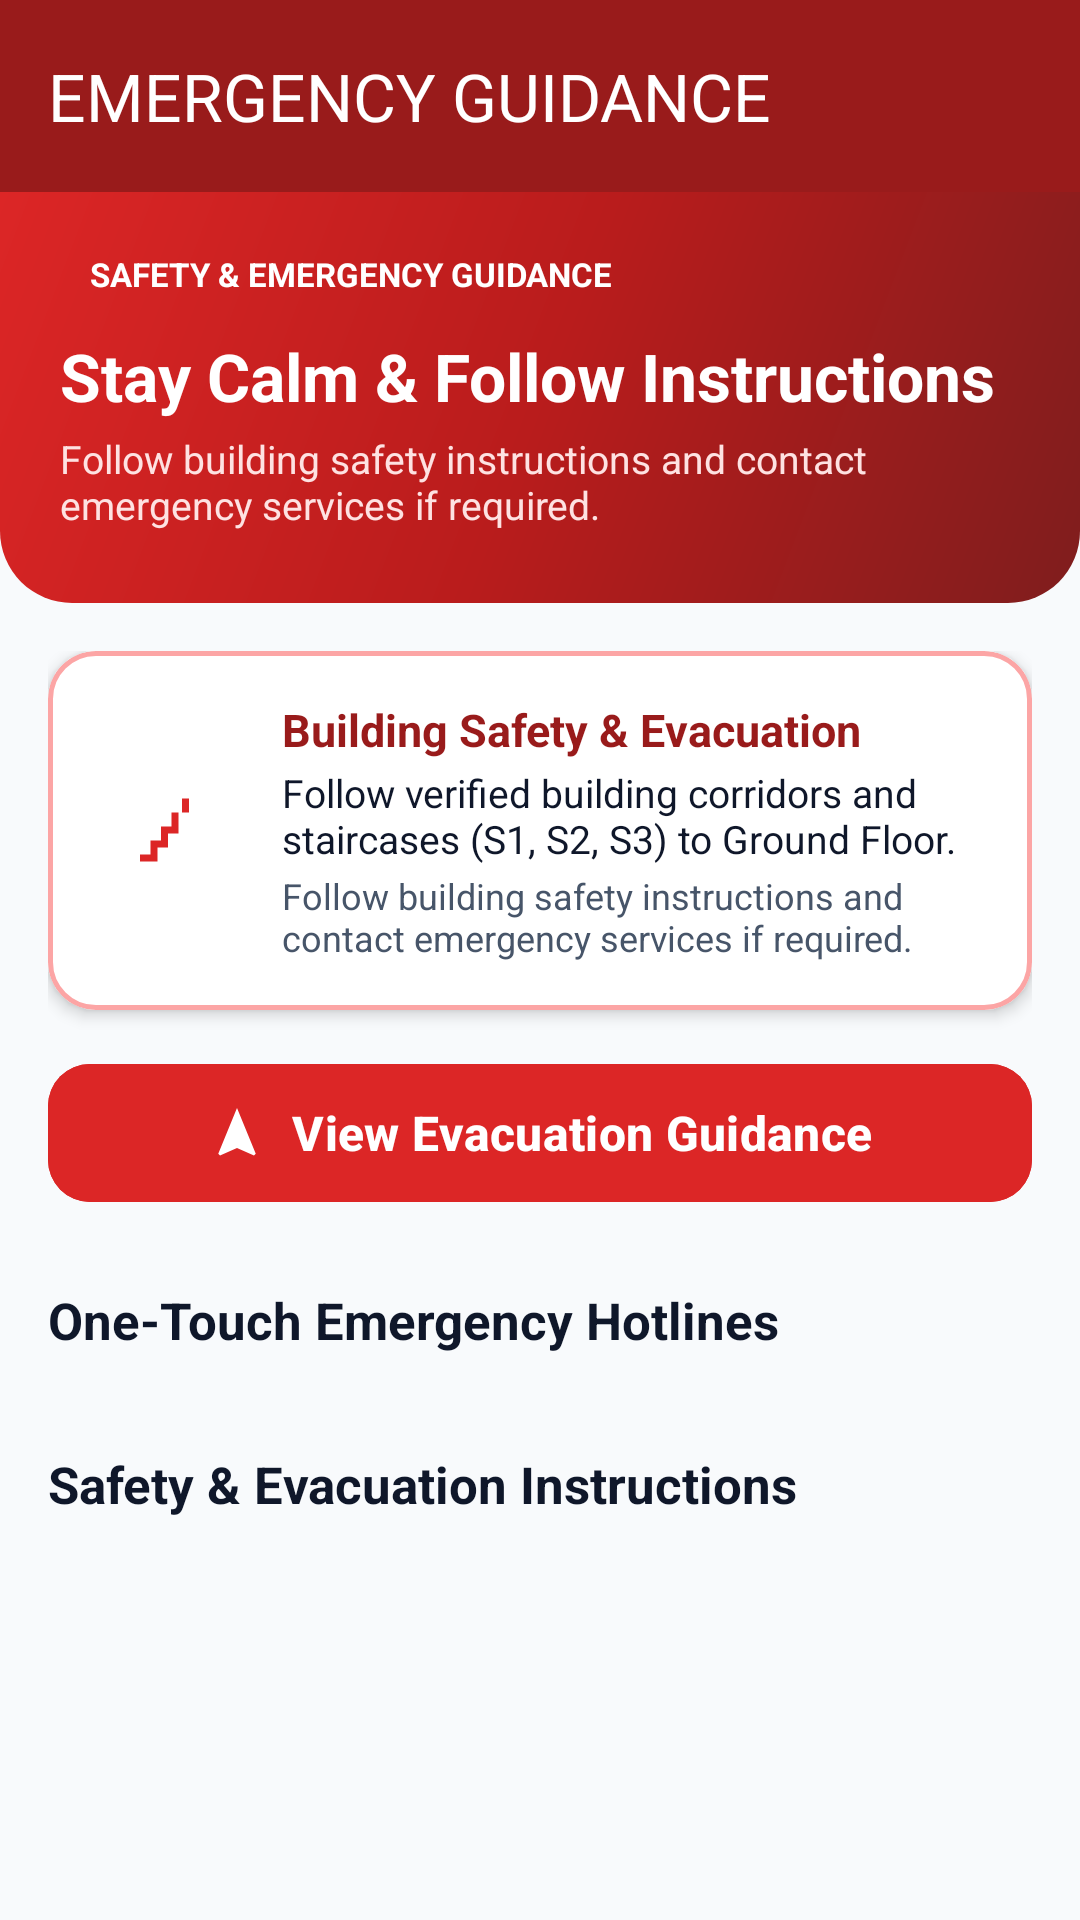

Produce the Android XML layout that renders to this screen, including the resource entries it uses.
<!-- AndroidManifest.xml: activity theme Theme.ANVAY.Emergency -->
<!-- res/layout/activity_emergency.xml -->
<?xml version="1.0" encoding="utf-8"?>
<androidx.coordinatorlayout.widget.CoordinatorLayout xmlns:android="http://schemas.android.com/apk/res/android"
    xmlns:app="http://schemas.android.com/apk/res-auto"
    xmlns:tools="http://schemas.android.com/tools"
    android:layout_width="match_parent"
    android:layout_height="match_parent"
    android:background="@color/background">

    <com.google.android.material.appbar.AppBarLayout
        android:layout_width="match_parent"
        android:layout_height="wrap_content"
        android:background="@color/emergency_red_dark"
        app:elevation="0dp">

        <com.google.android.material.appbar.MaterialToolbar
            android:id="@+id/toolbarEmergency"
            android:layout_width="match_parent"
            android:layout_height="?attr/actionBarSize"
            app:navigationIcon="@drawable/ic_back"
            app:navigationIconTint="@color/on_emergency"
            app:title="@string/emergency_guidance_title"
            app:titleTextColor="@color/on_emergency" />

    </com.google.android.material.appbar.AppBarLayout>

    <androidx.core.widget.NestedScrollView
        android:layout_width="match_parent"
        android:layout_height="match_parent"
        android:fillViewport="true"
        app:layout_behavior="@string/appbar_scrolling_view_behavior">

        <LinearLayout
            android:layout_width="match_parent"
            android:layout_height="wrap_content"
            android:orientation="vertical"
            android:paddingBottom="60dp">

            
            <FrameLayout
                android:layout_width="match_parent"
                android:layout_height="wrap_content"
                android:background="@drawable/bg_emergency_gradient"
                android:paddingHorizontal="20dp"
                android:paddingTop="16dp"
                android:paddingBottom="24dp">

                <LinearLayout
                    android:layout_width="match_parent"
                    android:layout_height="wrap_content"
                    android:orientation="vertical">

                    <TextView
                        android:layout_width="wrap_content"
                        android:layout_height="wrap_content"
                        android:background="@drawable/bg_badge_rounded"
                        android:backgroundTint="#4DFFFFFF"
                        android:paddingHorizontal="10dp"
                        android:paddingVertical="4dp"
                        android:text="SAFETY &amp; EMERGENCY GUIDANCE"
                        android:textColor="@color/on_emergency"
                        android:textSize="11sp"
                        android:textStyle="bold" />

                    <TextView
                        android:layout_width="wrap_content"
                        android:layout_height="wrap_content"
                        android:layout_marginTop="8dp"
                        android:text="Stay Calm &amp; Follow Instructions"
                        android:textColor="@color/on_emergency"
                        android:textSize="22sp"
                        android:textStyle="bold" />

                    <TextView
                        android:layout_width="wrap_content"
                        android:layout_height="wrap_content"
                        android:layout_marginTop="4dp"
                        android:text="@string/emergency_banner_sub"
                        android:textColor="#FEE2E2"
                        android:textSize="13sp" />

                </LinearLayout>
            </FrameLayout>

            <LinearLayout
                android:layout_width="match_parent"
                android:layout_height="wrap_content"
                android:orientation="vertical"
                android:paddingHorizontal="16dp"
                android:paddingTop="16dp">

                
                <com.google.android.material.card.MaterialCardView
                    android:layout_width="match_parent"
                    android:layout_height="wrap_content"
                    app:cardBackgroundColor="@color/surface"
                    app:cardCornerRadius="16dp"
                    app:cardElevation="3dp"
                    app:strokeColor="#FCA5A5"
                    app:strokeWidth="1.5dp">

                    <LinearLayout
                        android:layout_width="match_parent"
                        android:layout_height="wrap_content"
                        android:gravity="center_vertical"
                        android:orientation="horizontal"
                        android:padding="16dp">

                        <ImageView
                            android:layout_width="48dp"
                            android:layout_height="48dp"
                            android:background="@drawable/bg_circle_icon"
                            android:backgroundTint="@color/emergency_container"
                            android:padding="10dp"
                            android:src="@drawable/ic_stairs"
                            app:tint="@color/emergency_red" />

                        <LinearLayout
                            android:layout_width="0dp"
                            android:layout_height="wrap_content"
                            android:layout_marginStart="14dp"
                            android:layout_weight="1"
                            android:orientation="vertical">

                            <TextView
                                android:layout_width="wrap_content"
                                android:layout_height="wrap_content"
                                android:text="@string/nearest_exit_title"
                                android:textColor="@color/emergency_red_dark"
                                android:textSize="15sp"
                                android:textStyle="bold" />

                            <TextView
                                android:id="@+id/tvEmergencyNearestExit"
                                android:layout_width="wrap_content"
                                android:layout_height="wrap_content"
                                android:layout_marginTop="2dp"
                                android:text="@string/nearest_exit_desc"
                                android:textColor="@color/text_primary"
                                android:textSize="13sp" />

                            <TextView
                                android:layout_width="wrap_content"
                                android:layout_height="wrap_content"
                                android:layout_marginTop="2dp"
                                android:text="Follow building safety instructions and contact emergency services if required."
                                android:textColor="@color/text_secondary"
                                android:textSize="12sp" />
                        </LinearLayout>

                    </LinearLayout>
                </com.google.android.material.card.MaterialCardView>

                
                <com.google.android.material.button.MaterialButton
                    android:id="@+id/btnStartEmergencyGuidance"
                    android:layout_width="match_parent"
                    android:layout_height="54dp"
                    android:layout_marginTop="14dp"
                    android:backgroundTint="@color/emergency_red"
                    android:text="@string/btn_start_emergency_guidance"
                    android:textAllCaps="false"
                    android:textColor="@color/on_emergency"
                    android:textSize="16sp"
                    android:textStyle="bold"
                    app:cornerRadius="14dp"
                    app:icon="@drawable/ic_navigation"
                    app:iconGravity="textStart"
                    app:iconSize="20dp"
                    app:iconTint="@color/on_emergency" />

                
                <TextView
                    android:layout_width="wrap_content"
                    android:layout_height="wrap_content"
                    android:layout_marginTop="24dp"
                    android:text="@string/emergency_contacts_title"
                    android:textColor="@color/text_primary"
                    android:textSize="17sp"
                    android:textStyle="bold" />

                <androidx.recyclerview.widget.RecyclerView
                    android:id="@+id/rvEmergencyContacts"
                    android:layout_width="match_parent"
                    android:layout_height="wrap_content"
                    android:layout_marginTop="8dp"
                    android:nestedScrollingEnabled="false"
                    tools:listitem="@layout/item_emergency_contact" />

                
                <TextView
                    android:layout_width="wrap_content"
                    android:layout_height="wrap_content"
                    android:layout_marginTop="24dp"
                    android:text="@string/safety_protocols_title"
                    android:textColor="@color/text_primary"
                    android:textSize="17sp"
                    android:textStyle="bold" />

                <androidx.recyclerview.widget.RecyclerView
                    android:id="@+id/rvSafetyProtocols"
                    android:layout_width="match_parent"
                    android:layout_height="wrap_content"
                    android:layout_marginTop="8dp"
                    android:nestedScrollingEnabled="false"
                    tools:listitem="@layout/item_safety_instruction" />

            </LinearLayout>

        </LinearLayout>

    </androidx.core.widget.NestedScrollView>

</androidx.coordinatorlayout.widget.CoordinatorLayout>
<!-- res/layout/item_emergency_contact.xml (included above) -->
<?xml version="1.0" encoding="utf-8"?>
<com.google.android.material.card.MaterialCardView xmlns:android="http://schemas.android.com/apk/res/android"
    xmlns:app="http://schemas.android.com/apk/res-auto"
    xmlns:tools="http://schemas.android.com/tools"
    android:layout_width="match_parent"
    android:layout_height="wrap_content"
    android:layout_marginHorizontal="16dp"
    android:layout_marginVertical="6dp"
    app:cardBackgroundColor="@color/surface"
    app:cardCornerRadius="14dp"
    app:cardElevation="2dp"
    app:strokeColor="@color/divider"
    app:strokeWidth="1dp">

    <androidx.constraintlayout.widget.ConstraintLayout
        android:layout_width="match_parent"
        android:layout_height="wrap_content"
        android:padding="14dp">

        <ImageView
            android:id="@+id/ivContactIcon"
            android:layout_width="40dp"
            android:layout_height="40dp"
            android:background="@drawable/bg_circle_icon"
            android:backgroundTint="@color/emergency_container"
            android:padding="8dp"
            android:src="@drawable/ic_phone"
            app:layout_constraintBottom_toBottomOf="parent"
            app:layout_constraintStart_toStartOf="parent"
            app:layout_constraintTop_toTopOf="parent"
            app:tint="@color/emergency_red" />

        <TextView
            android:id="@+id/tvContactTitle"
            android:layout_width="0dp"
            android:layout_height="wrap_content"
            android:layout_marginStart="12dp"
            android:layout_marginEnd="8dp"
            android:ellipsize="end"
            android:maxLines="1"
            android:text="Campus Security Control Post"
            android:textColor="@color/text_primary"
            android:textSize="15sp"
            android:textStyle="bold"
            app:layout_constraintEnd_toStartOf="@+id/btnCall"
            app:layout_constraintStart_toEndOf="@+id/ivContactIcon"
            app:layout_constraintTop_toTopOf="parent" />

        <TextView
            android:id="@+id/tvContactPerson"
            android:layout_width="0dp"
            android:layout_height="wrap_content"
            android:layout_marginStart="12dp"
            android:layout_marginTop="2dp"
            android:layout_marginEnd="8dp"
            android:ellipsize="end"
            android:maxLines="1"
            android:text="Mr. R. D. Shinde (Head Guard)"
            android:textColor="@color/text_secondary"
            android:textSize="13sp"
            app:layout_constraintEnd_toStartOf="@+id/btnCall"
            app:layout_constraintStart_toEndOf="@+id/ivContactIcon"
            app:layout_constraintTop_toBottomOf="@+id/tvContactTitle" />

        <TextView
            android:id="@+id/tvContactLocation"
            android:layout_width="0dp"
            android:layout_height="wrap_content"
            android:layout_marginStart="12dp"
            android:layout_marginTop="2dp"
            android:layout_marginEnd="8dp"
            android:ellipsize="end"
            android:maxLines="1"
            android:text="Main Gate Security Cabin"
            android:textColor="@color/text_muted"
            android:textSize="12sp"
            app:layout_constraintEnd_toStartOf="@+id/btnCall"
            app:layout_constraintStart_toEndOf="@+id/ivContactIcon"
            app:layout_constraintTop_toBottomOf="@+id/tvContactPerson" />

        <com.google.android.material.button.MaterialButton
            android:id="@+id/btnCall"
            style="@style/Widget.Material3.Button.IconButton.Filled"
            android:layout_width="46dp"
            android:layout_height="46dp"
            android:backgroundTint="@color/emergency_red"
            app:icon="@drawable/ic_phone"
            app:iconGravity="textStart"
            app:iconPadding="0dp"
            app:iconSize="20dp"
            app:iconTint="@color/on_primary"
            app:layout_constraintBottom_toBottomOf="parent"
            app:layout_constraintEnd_toEndOf="parent"
            app:layout_constraintTop_toTopOf="parent" />

    </androidx.constraintlayout.widget.ConstraintLayout>

</com.google.android.material.card.MaterialCardView>
<!-- res/layout/item_safety_instruction.xml (included above) -->
<?xml version="1.0" encoding="utf-8"?>
<com.google.android.material.card.MaterialCardView xmlns:android="http://schemas.android.com/apk/res/android"
    xmlns:app="http://schemas.android.com/apk/res-auto"
    android:layout_width="match_parent"
    android:layout_height="wrap_content"
    android:layout_marginHorizontal="16dp"
    android:layout_marginVertical="6dp"
    app:cardBackgroundColor="@color/surface"
    app:cardCornerRadius="14dp"
    app:cardElevation="2dp"
    app:strokeColor="@color/divider"
    app:strokeWidth="1dp">

    <LinearLayout
        android:layout_width="match_parent"
        android:layout_height="wrap_content"
        android:orientation="vertical"
        android:padding="16dp">

        <LinearLayout
            android:layout_width="match_parent"
            android:layout_height="wrap_content"
            android:gravity="center_vertical"
            android:orientation="horizontal">

            <ImageView
                android:id="@+id/ivSafetyIcon"
                android:layout_width="36dp"
                android:layout_height="36dp"
                android:background="@drawable/bg_circle_icon"
                android:backgroundTint="@color/emergency_container"
                android:padding="8dp"
                android:src="@drawable/ic_fire"
                app:tint="@color/emergency_red" />

            <TextView
                android:id="@+id/tvSafetyTitle"
                android:layout_width="0dp"
                android:layout_height="wrap_content"
                android:layout_marginStart="12dp"
                android:layout_weight="1"
                android:text="Fire Evacuation Protocol"
                android:textColor="@color/text_primary"
                android:textSize="16sp"
                android:textStyle="bold" />

        </LinearLayout>

        <TextView
            android:id="@+id/tvSafetySummary"
            android:layout_width="match_parent"
            android:layout_height="wrap_content"
            android:layout_marginTop="8dp"
            android:text="Immediate actions to take upon hearing the fire alarm or discovering smoke/flames in the building."
            android:textColor="@color/text_secondary"
            android:textSize="13sp" />

        
        <TextView
            android:id="@+id/tvSafetySteps"
            android:layout_width="match_parent"
            android:layout_height="wrap_content"
            android:layout_marginTop="10dp"
            android:background="@drawable/bg_badge_rounded"
            android:backgroundTint="@color/surface_variant"
            android:lineSpacingMultiplier="1.3"
            android:padding="12dp"
            android:text="1. Activate alarm if needed\n2. Follow staircases (S1, S2, S3) to Ground Floor\n3. Move to open campus grounds"
            android:textColor="@color/text_primary"
            android:textSize="13sp" />

        <TextView
            android:id="@+id/tvAssemblyPoint"
            android:layout_width="match_parent"
            android:layout_height="wrap_content"
            android:layout_marginTop="10dp"
            android:drawableStart="@drawable/ic_shield"
            android:drawablePadding="6dp"
            android:drawableTint="@color/emergency_red"
            android:text="Safe Area / Location: Open Campus Grounds"
            android:textColor="@color/emergency_red_dark"
            android:textSize="13sp"
            android:textStyle="bold" />

    </LinearLayout>

</com.google.android.material.card.MaterialCardView>
<!-- resources referenced by this layout -->
<resources>
  <color name="background">#F8FAFC</color>
  <color name="divider">#E2E8F0</color>
  <color name="emergency_container">#FEE2E2</color>
  <color name="emergency_red">#DC2626</color>
  <color name="emergency_red_dark">#991B1B</color>
  <color name="on_emergency">#FFFFFF</color>
  <color name="on_primary">#FFFFFF</color>
  <color name="surface">#FFFFFF</color>
  <color name="surface_variant">#F1F5F9</color>
  <color name="text_muted">#94A3B8</color>
  <color name="text_primary">#0F172A</color>
  <color name="text_secondary">#475569</color>
  <!-- drawable bg_emergency_gradient (drawable) -->
  <?xml version="1.0" encoding="utf-8"?>
  <shape xmlns:android="http://schemas.android.com/apk/res/android"
      android:shape="rectangle">
      <gradient
          android:angle="135"
          android:startColor="#7F1D1D"
          android:centerColor="#B91C1C"
          android:endColor="#DC2626"
          android:type="linear" />
      <corners
          android:bottomLeftRadius="24dp"
          android:bottomRightRadius="24dp" />
  </shape>
  <!-- drawable ic_navigation (drawable) -->
  <vector xmlns:android="http://schemas.android.com/apk/res/android"
      android:width="24dp"
      android:height="24dp"
      android:viewportWidth="24"
      android:viewportHeight="24">
    <path
        android:fillColor="@color/primary"
        android:pathData="M12,2L4.5,20.29l0.71,0.71L12,18l6.79,3 0.71,-0.71z"/>
  </vector>
  <!-- drawable ic_phone (drawable) -->
  <vector xmlns:android="http://schemas.android.com/apk/res/android"
      android:width="24dp"
      android:height="24dp"
      android:viewportWidth="24"
      android:viewportHeight="24">
    <path
        android:fillColor="@color/emergency_red"
        android:pathData="M6.62,10.79c1.44,2.83 3.76,5.14 6.59,6.59l2.2,-2.2c0.27,-0.27 0.67,-0.36 1.02,-0.24 1.12,0.37 2.33,0.57 3.57,0.57 0.55,0 1,0.45 1,1V20c0,0.55 -0.45,1 -1,1-9.39,0 -17,-7.61 -17,-17 0,-0.55 0.45,-1 1,-1h3.5c0.55,0 1,0.45 1,1 0,1.25 0.2,2.45 0.57,3.57 0.11,0.35 0.03,0.74 -0.25,1.02l-2.2,2.2z"/>
  </vector>
  <!-- drawable ic_shield (drawable) -->
  <vector xmlns:android="http://schemas.android.com/apk/res/android"
      android:width="24dp"
      android:height="24dp"
      android:viewportWidth="24"
      android:viewportHeight="24">
    <path
        android:fillColor="@color/emergency_red"
        android:pathData="M12,1L3,5v6c0,5.55 3.84,10.74 9,12 5.16,-1.26 9,-6.45 9,-12V5l-9,-4zm0,10.99h7c-0.53,4.12 -3.28,7.79 -7,8.94V12H5V6.3l7,-3.11v8.8z"/>
  </vector>
  <!-- drawable ic_stairs (drawable) -->
  <vector xmlns:android="http://schemas.android.com/apk/res/android"
      android:width="24dp"
      android:height="24dp"
      android:viewportWidth="24"
      android:viewportHeight="24">
    <path
        android:fillColor="@color/primary"
        android:pathData="M19,3H16v4h-3v4h-3v4H7v4H4v2h5v-4h3v-4h3V7h3V3z"/>
  </vector>
  <string name="btn_start_emergency_guidance">View Evacuation Guidance</string>
  <string name="emergency_banner_sub">Follow building safety instructions and contact emergency services if required.</string>
  <string name="emergency_contacts_title">One-Touch Emergency Hotlines</string>
  <string name="emergency_guidance_title">EMERGENCY GUIDANCE</string>
  <string name="nearest_exit_desc">Follow verified building corridors and staircases (S1, S2, S3) to Ground Floor.</string>
  <string name="nearest_exit_title">Building Safety &amp; Evacuation</string>
  <string name="safety_protocols_title">Safety &amp; Evacuation Instructions</string>
  <style name="Theme.ANVAY.Emergency" parent="Theme.Material3.Light.NoActionBar">
          <item name="colorPrimary">@color/emergency_red</item>
          <item name="colorPrimaryVariant">@color/emergency_red_dark</item>
          <item name="colorOnPrimary">@color/on_emergency</item>
          <item name="android:statusBarColor">@color/emergency_red_dark</item>
          <item name="android:windowLightStatusBar" tools:targetApi="m">false</item>
      </style>
  <color name="primary">#1B3B6F</color>
</resources>
